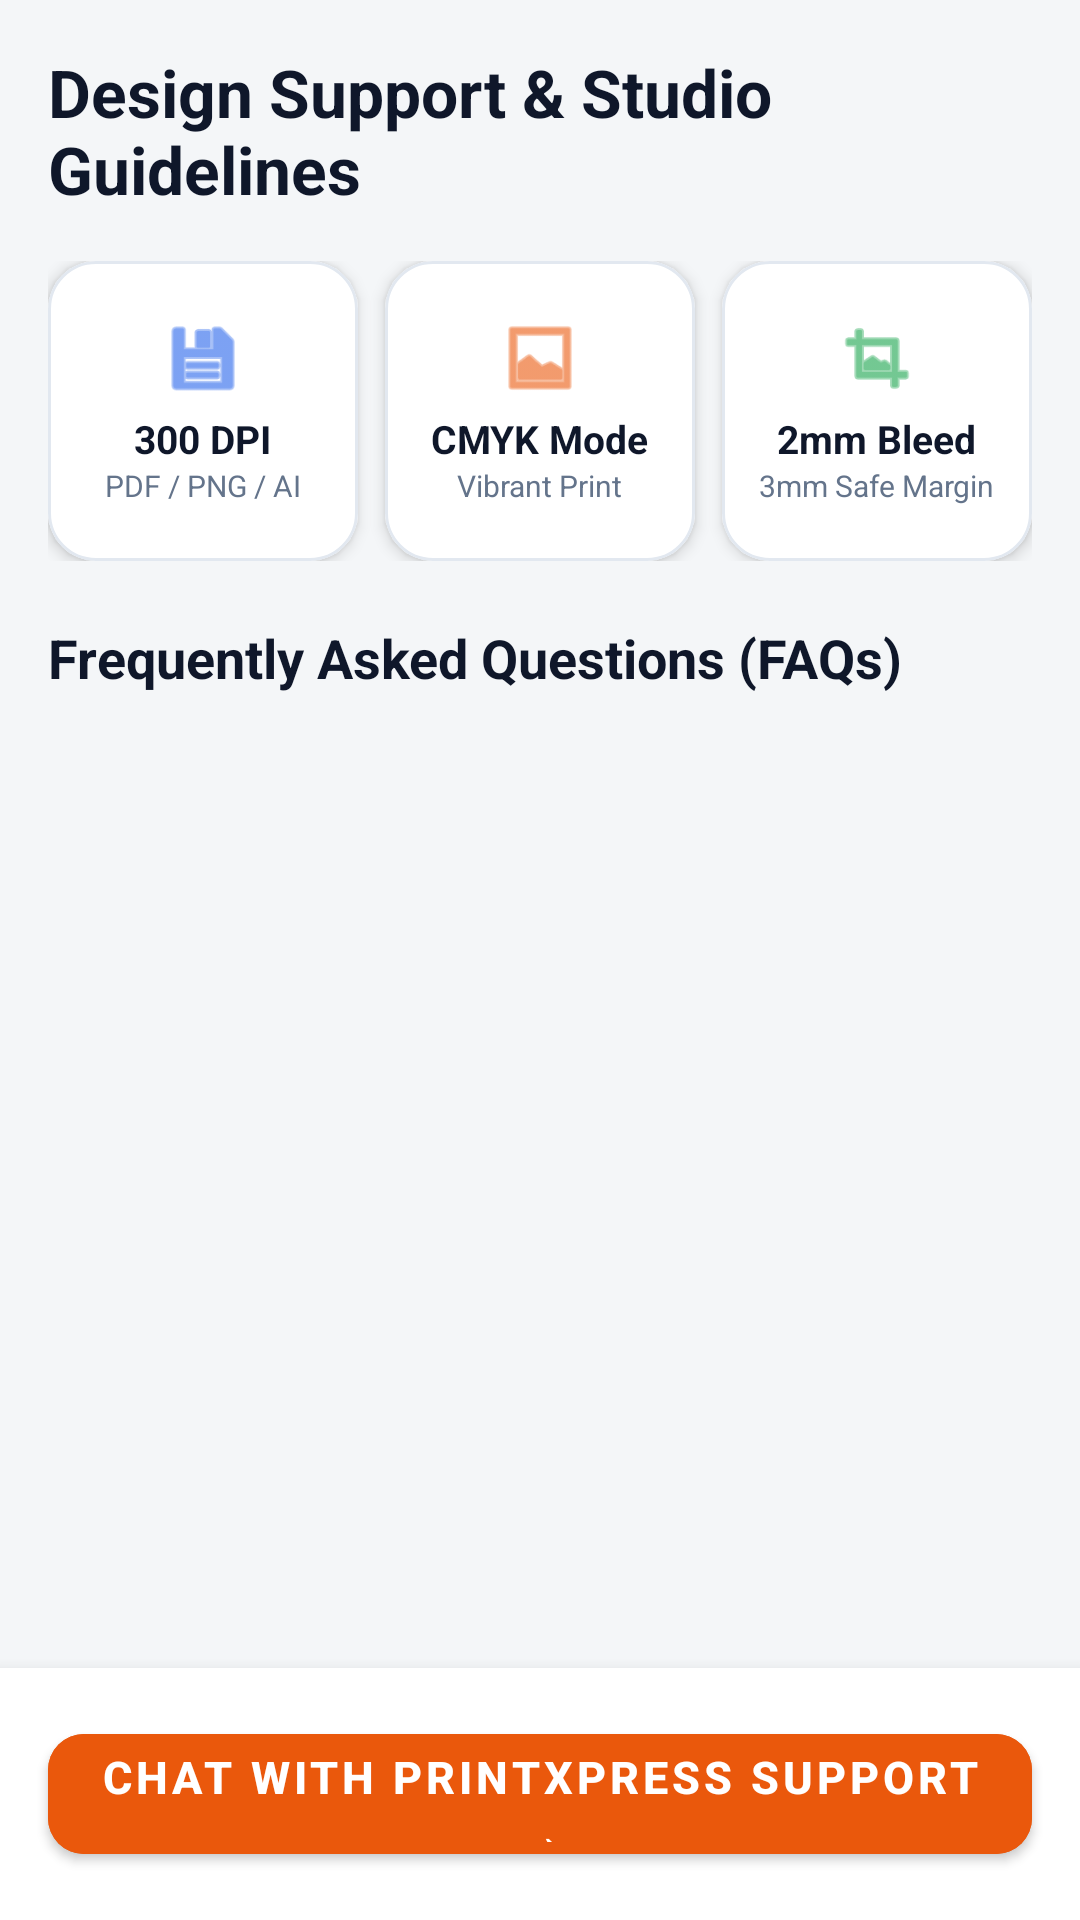

This screen was rendered from an Android layout file. Write that file and the resources it references.
<!-- AndroidManifest.xml: application theme Theme.PrintXpress -->
<!-- res/layout/fragment_info.xml -->
<?xml version="1.0" encoding="utf-8"?>
<LinearLayout xmlns:android="http://schemas.android.com/apk/res/android"
    xmlns:app="http://schemas.android.com/apk/res-auto"
    android:layout_width="match_parent"
    android:layout_height="match_parent"
    android:orientation="vertical"
    android:background="@color/background">

    <androidx.core.widget.NestedScrollView
        android:layout_width="match_parent"
        android:layout_height="0dp"
        android:layout_weight="1"
        android:fillViewport="true">

        <LinearLayout
            android:layout_width="match_parent"
            android:layout_height="wrap_content"
            android:orientation="vertical"
            android:padding="16dp">

            <TextView
                android:layout_width="match_parent"
                android:layout_height="wrap_content"
                android:text="Design Support &amp; Studio Guidelines"
                android:textSize="22sp"
                android:textStyle="bold"
                android:textColor="@color/text_primary"
                android:layout_marginBottom="16dp"/>

            <LinearLayout
                android:layout_width="match_parent"
                android:layout_height="wrap_content"
                android:orientation="horizontal"
                android:layout_marginBottom="20dp">

                <com.google.android.material.card.MaterialCardView
                    android:layout_width="0dp"
                    android:layout_weight="1"
                    android:layout_height="100dp"
                    android:layout_marginEnd="6dp"
                    app:cardCornerRadius="16dp"
                    app:cardElevation="3dp"
                    app:cardBackgroundColor="@color/surface"
                    app:strokeWidth="1dp"
                    app:strokeColor="@color/card_stroke">

                    <LinearLayout
                        android:layout_width="match_parent"
                        android:layout_height="match_parent"
                        android:orientation="vertical"
                        android:gravity="center"
                        android:padding="8dp">

                        <ImageView
                            android:layout_width="28dp"
                            android:layout_height="28dp"
                            android:src="@android:drawable/ic_menu_save"
                            app:tint="#2563EB"
                            android:contentDescription="File Specs"
                            android:layout_marginBottom="4dp"/>

                        <TextView
                            android:layout_width="wrap_content"
                            android:layout_height="wrap_content"
                            android:text="300 DPI"
                            android:textSize="13sp"
                            android:textStyle="bold"
                            android:textColor="@color/text_primary"/>

                        <TextView
                            android:layout_width="wrap_content"
                            android:layout_height="wrap_content"
                            android:text="PDF / PNG / AI"
                            android:textSize="10sp"
                            android:textColor="@color/text_secondary"/>

                    </LinearLayout>

                </com.google.android.material.card.MaterialCardView>

                <com.google.android.material.card.MaterialCardView
                    android:layout_width="0dp"
                    android:layout_weight="1"
                    android:layout_height="100dp"
                    android:layout_marginHorizontal="3dp"
                    app:cardCornerRadius="16dp"
                    app:cardElevation="3dp"
                    app:cardBackgroundColor="@color/surface"
                    app:strokeWidth="1dp"
                    app:strokeColor="@color/card_stroke">

                    <LinearLayout
                        android:layout_width="match_parent"
                        android:layout_height="match_parent"
                        android:orientation="vertical"
                        android:gravity="center"
                        android:padding="8dp">

                        <ImageView
                            android:layout_width="28dp"
                            android:layout_height="28dp"
                            android:src="@android:drawable/ic_menu_gallery"
                            app:tint="#EA580C"
                            android:contentDescription="Color Format"
                            android:layout_marginBottom="4dp"/>

                        <TextView
                            android:layout_width="wrap_content"
                            android:layout_height="wrap_content"
                            android:text="CMYK Mode"
                            android:textSize="13sp"
                            android:textStyle="bold"
                            android:textColor="@color/text_primary"/>

                        <TextView
                            android:layout_width="wrap_content"
                            android:layout_height="wrap_content"
                            android:text="Vibrant Print"
                            android:textSize="10sp"
                            android:textColor="@color/text_secondary"/>

                    </LinearLayout>

                </com.google.android.material.card.MaterialCardView>

                <com.google.android.material.card.MaterialCardView
                    android:layout_width="0dp"
                    android:layout_weight="1"
                    android:layout_height="100dp"
                    android:layout_marginStart="6dp"
                    app:cardCornerRadius="16dp"
                    app:cardElevation="3dp"
                    app:cardBackgroundColor="@color/surface"
                    app:strokeWidth="1dp"
                    app:strokeColor="@color/card_stroke">

                    <LinearLayout
                        android:layout_width="match_parent"
                        android:layout_height="match_parent"
                        android:orientation="vertical"
                        android:gravity="center"
                        android:padding="8dp">

                        <ImageView
                            android:layout_width="28dp"
                            android:layout_height="28dp"
                            android:src="@android:drawable/ic_menu_crop"
                            app:tint="#16A34A"
                            android:contentDescription="Margins"
                            android:layout_marginBottom="4dp"/>

                        <TextView
                            android:layout_width="wrap_content"
                            android:layout_height="wrap_content"
                            android:text="2mm Bleed"
                            android:textSize="13sp"
                            android:textStyle="bold"
                            android:textColor="@color/text_primary"/>

                        <TextView
                            android:layout_width="wrap_content"
                            android:layout_height="wrap_content"
                            android:text="3mm Safe Margin"
                            android:textSize="10sp"
                            android:textColor="@color/text_secondary"/>

                    </LinearLayout>

                </com.google.android.material.card.MaterialCardView>

            </LinearLayout>

            <TextView
                android:layout_width="match_parent"
                android:layout_height="wrap_content"
                android:text="Frequently Asked Questions (FAQs)"
                android:textSize="18sp"
                android:textStyle="bold"
                android:textColor="@color/text_primary"
                android:layout_marginBottom="12dp"/>

            <androidx.recyclerview.widget.RecyclerView
                android:id="@+id/rvFaqs"
                android:layout_width="match_parent"
                android:layout_height="wrap_content"
                android:nestedScrollingEnabled="false"
                android:layout_marginBottom="16dp"/>

        </LinearLayout>

    </androidx.core.widget.NestedScrollView>

    <com.google.android.material.card.MaterialCardView
        android:layout_width="match_parent"
        android:layout_height="wrap_content"
        app:cardElevation="8dp"
        app:cardBackgroundColor="@color/surface"
        app:cardCornerRadius="0dp"
        app:strokeWidth="0dp">

        <com.google.android.material.button.MaterialButton
            android:id="@+id/btnSupportQuery"
            android:layout_width="match_parent"
            android:layout_height="52dp"
            android:layout_margin="16dp"
            android:text="Chat with PrintXpress Support →"
            android:textSize="15sp"
            android:textStyle="bold"
            app:cornerRadius="12dp"
            android:backgroundTint="#EA580C"/>

    </com.google.android.material.card.MaterialCardView>

</LinearLayout>
<!-- resources referenced by this layout -->
<resources>
  <color name="background">#F4F6F8</color>
  <color name="card_stroke">#E2E8F0</color>
  <color name="surface">#FFFFFF</color>
  <color name="text_primary">#0F172A</color>
  <color name="text_secondary">#64748B</color>
  <style name="Theme.PrintXpress" parent="Theme.MaterialComponents.DayNight.NoActionBar">
          <item name="colorPrimary">@color/primary</item>
          <item name="colorPrimaryVariant">@color/primary_variant</item>
          <item name="colorSecondary">@color/secondary</item>
          <item name="colorSecondaryVariant">@color/secondary_variant</item>
          <item name="android:statusBarColor">@color/primary_variant</item>
          <item name="android:windowBackground">@color/background</item>
          <item name="colorSurface">@color/surface</item>
          <item name="colorOnSurface">@color/text_primary</item>
      </style>
  <color name="primary">#2563EB</color>
  <color name="primary_variant">#172554</color>
  <color name="secondary">#FF9F1C</color>
  <color name="secondary_variant">#EA580C</color>
</resources>
